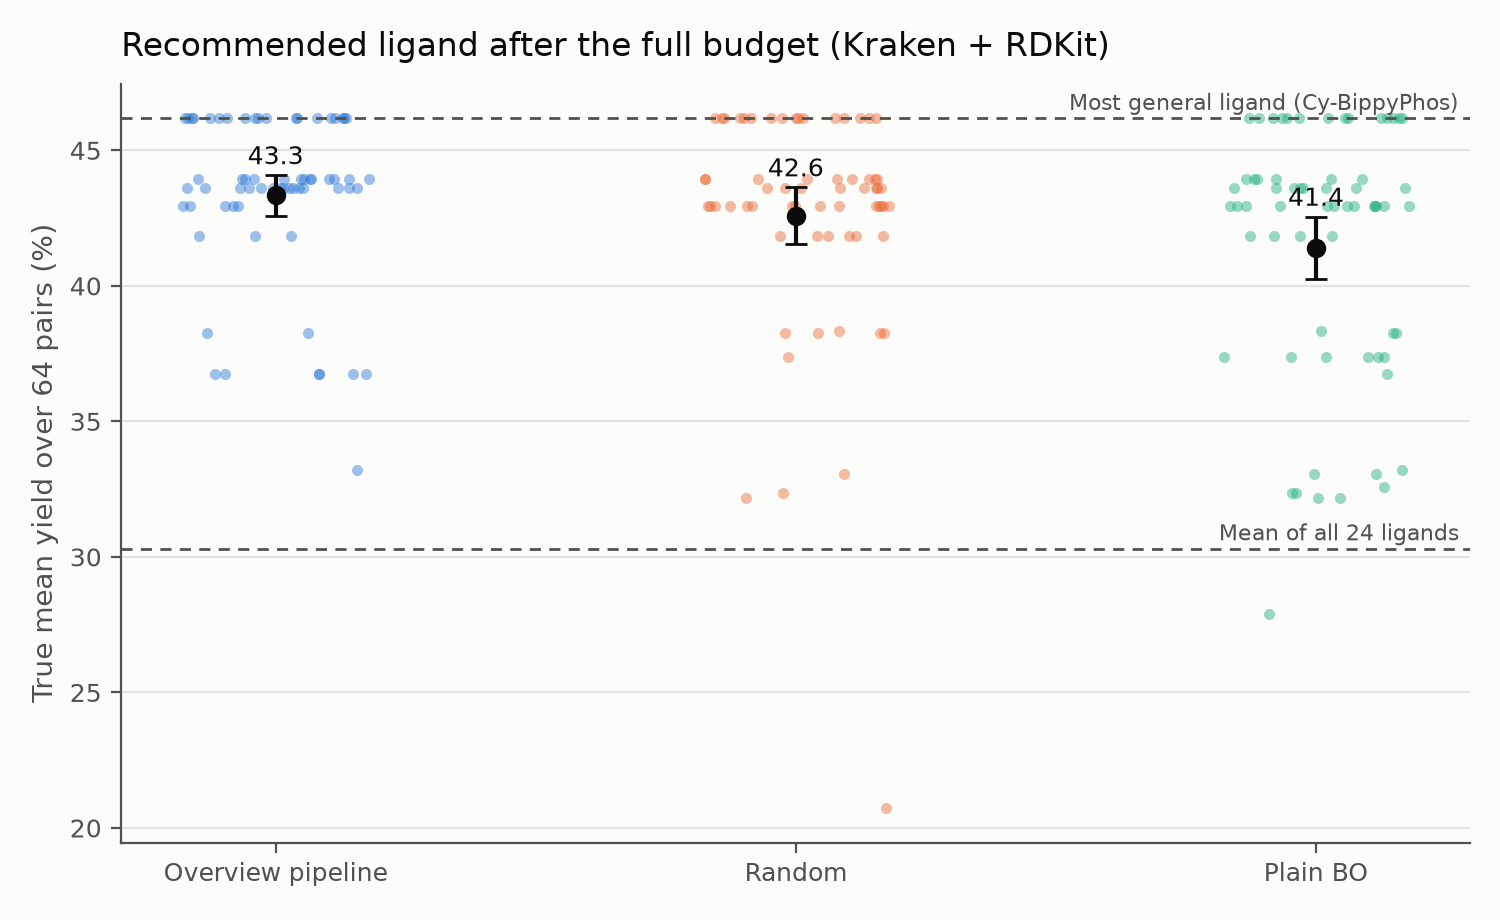

Source data for this figure (header and first rows):
strategy, n, mean, ci_low, ci_high
pipeline, 64, 43.33, 42.59, 44.08
random, 64, 42.59, 41.55, 43.63
bo, 64, 41.4, 40.26, 42.55
